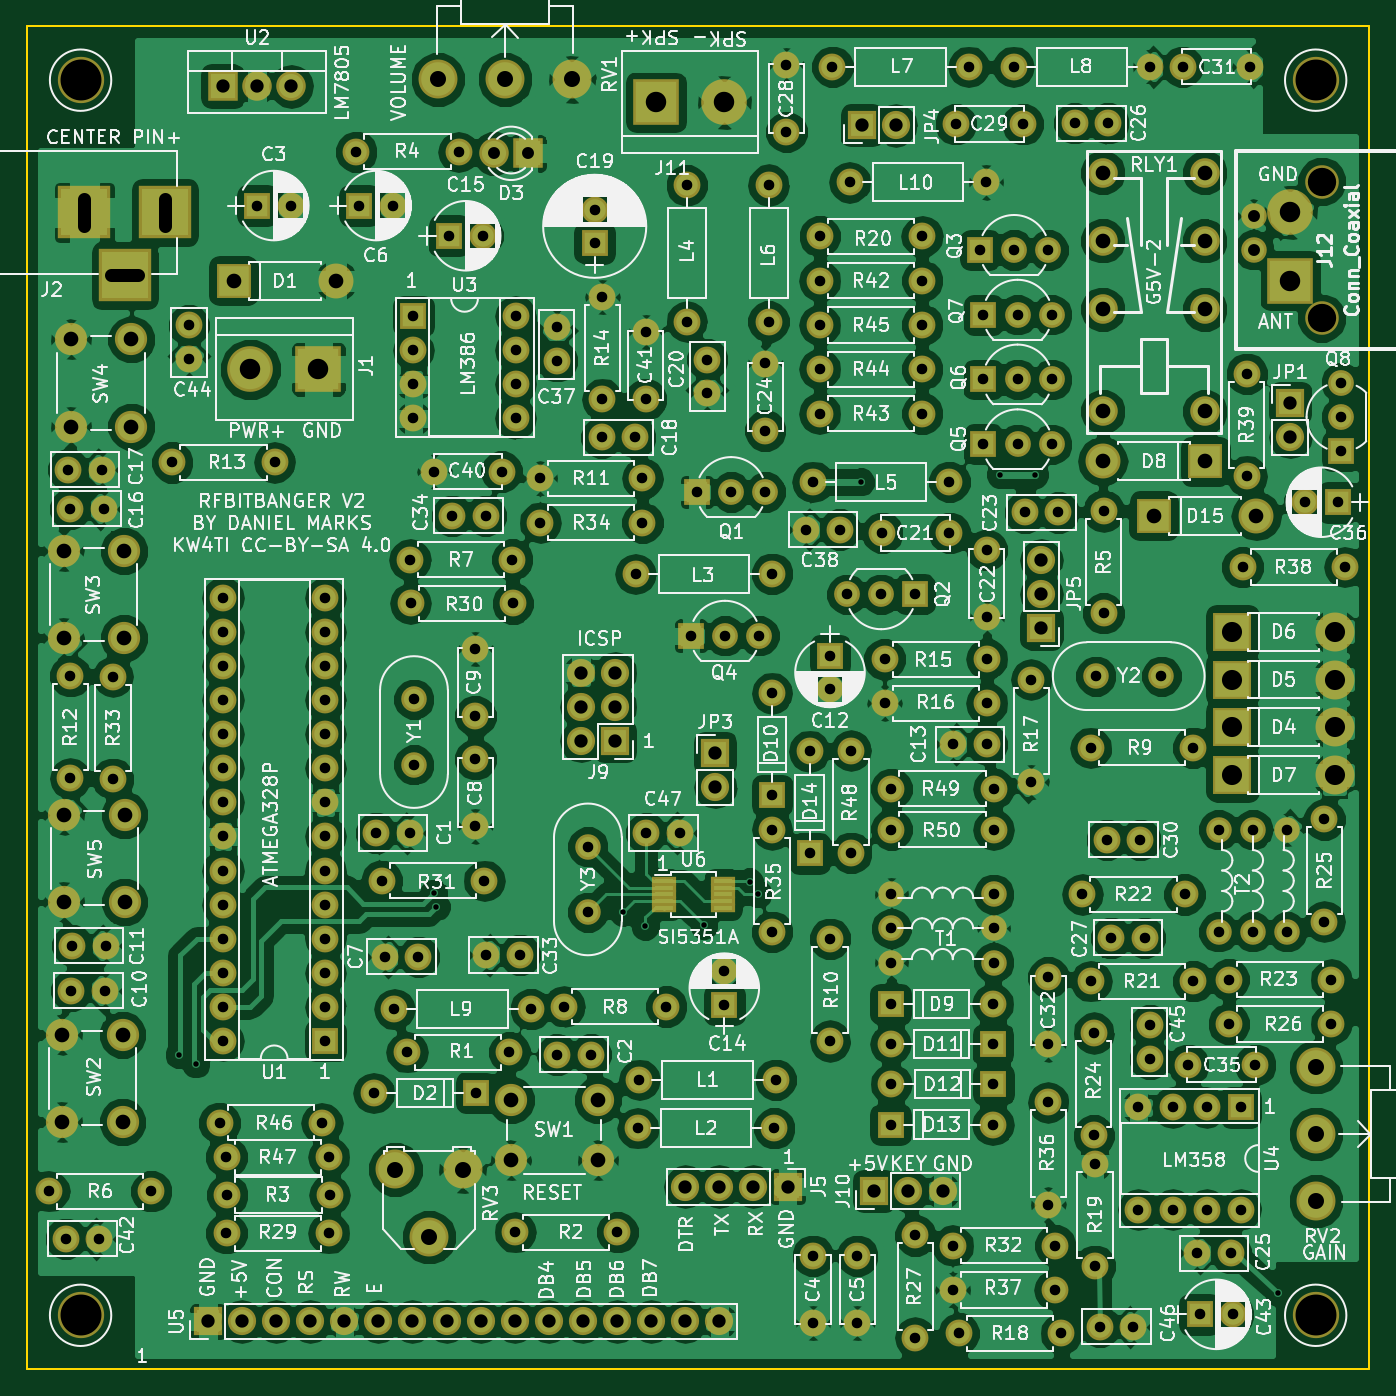
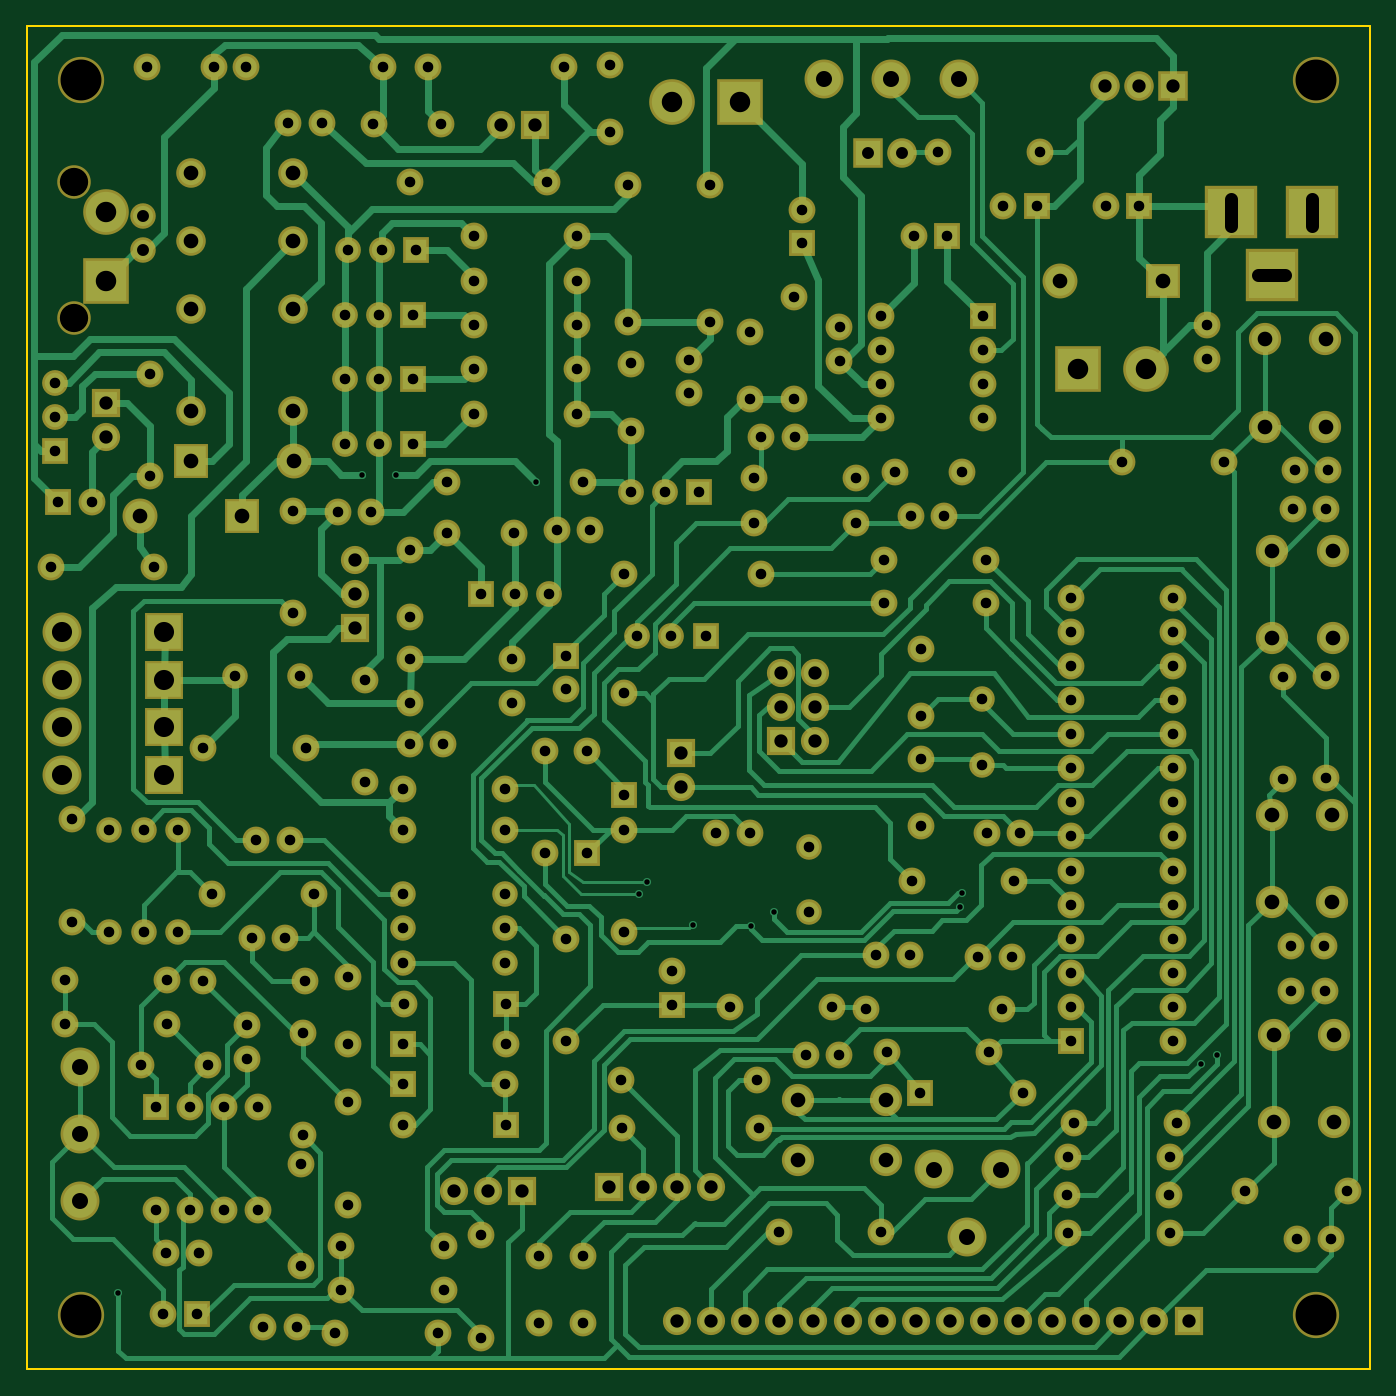
Circuit board: 9 layer files. Board 100.0 x 100.0 mm.
- bottom_copper: RFBitBanger-B.Cu.gbr (72631 bytes)
- bottom_mask: RFBitBanger-B.Mask.gbr (12311 bytes)
- bottom_silk: RFBitBanger-B.SilkS.gbr (265 bytes)
- outline: RFBitBanger-Edge.Cuts.gbr (489 bytes)
- top_copper: RFBitBanger-F.Cu.gbr (375915 bytes)
- top_mask: RFBitBanger-F.Mask.gbr (12594 bytes)
- top_silk: RFBitBanger-F.SilkS.gbr (272805 bytes)
- drill: RFBitBanger-NPTH.drl (246 bytes)
- drill: RFBitBanger.drl (6178 bytes)

=== bottom_copper: RFBitBanger-B.Cu.gbr (72631 bytes, source omitted) ===
=== bottom_mask: RFBitBanger-B.Mask.gbr (12311 bytes, source omitted) ===
=== bottom_silk: RFBitBanger-B.SilkS.gbr ===
G04 #@! TF.FileFunction,Legend,Bot*
%FSLAX46Y46*%
G04 Gerber Fmt 4.6, Leading zero omitted, Abs format (unit mm)*
G04 Created by KiCad (PCBNEW 4.0.7) date 11/04/21 16:06:18*
%MOMM*%
%LPD*%
G01*
G04 APERTURE LIST*
%ADD10C,0.100000*%
G04 APERTURE END LIST*
D10*
M02*

=== outline: RFBitBanger-Edge.Cuts.gbr ===
G04 #@! TF.FileFunction,Profile,NP*
%FSLAX46Y46*%
G04 Gerber Fmt 4.6, Leading zero omitted, Abs format (unit mm)*
G04 Created by KiCad (PCBNEW 4.0.7) date 11/04/21 16:06:18*
%MOMM*%
%LPD*%
G01*
G04 APERTURE LIST*
%ADD10C,0.100000*%
%ADD11C,0.150000*%
G04 APERTURE END LIST*
D10*
D11*
X40000000Y-140000000D02*
X40000000Y-40000000D01*
X140000000Y-140000000D02*
X40000000Y-140000000D01*
X140000000Y-40000000D02*
X140000000Y-140000000D01*
X40000000Y-40000000D02*
X140000000Y-40000000D01*
M02*

=== top_copper: RFBitBanger-F.Cu.gbr (375915 bytes, source omitted) ===
=== top_mask: RFBitBanger-F.Mask.gbr (12594 bytes, source omitted) ===
=== top_silk: RFBitBanger-F.SilkS.gbr (272805 bytes, source omitted) ===
=== drill: RFBitBanger-NPTH.drl ===
M48
;DRILL file {KiCad 4.0.7} date 11/04/21 16:06:19
;FORMAT={-:-/ absolute / inch / decimal}
FMAT,2
INCH,TZ
T1C0.083
T2C0.120
%
G90
G05
M72
T1
X5.3726Y-2.03
X5.3726Y-2.43
T2
X1.7323Y-1.7323
X1.7323Y-5.3543
X5.3543Y-1.7323
X5.3543Y-5.3543
T0
M30

=== drill: RFBitBanger.drl (6178 bytes, source omitted) ===
